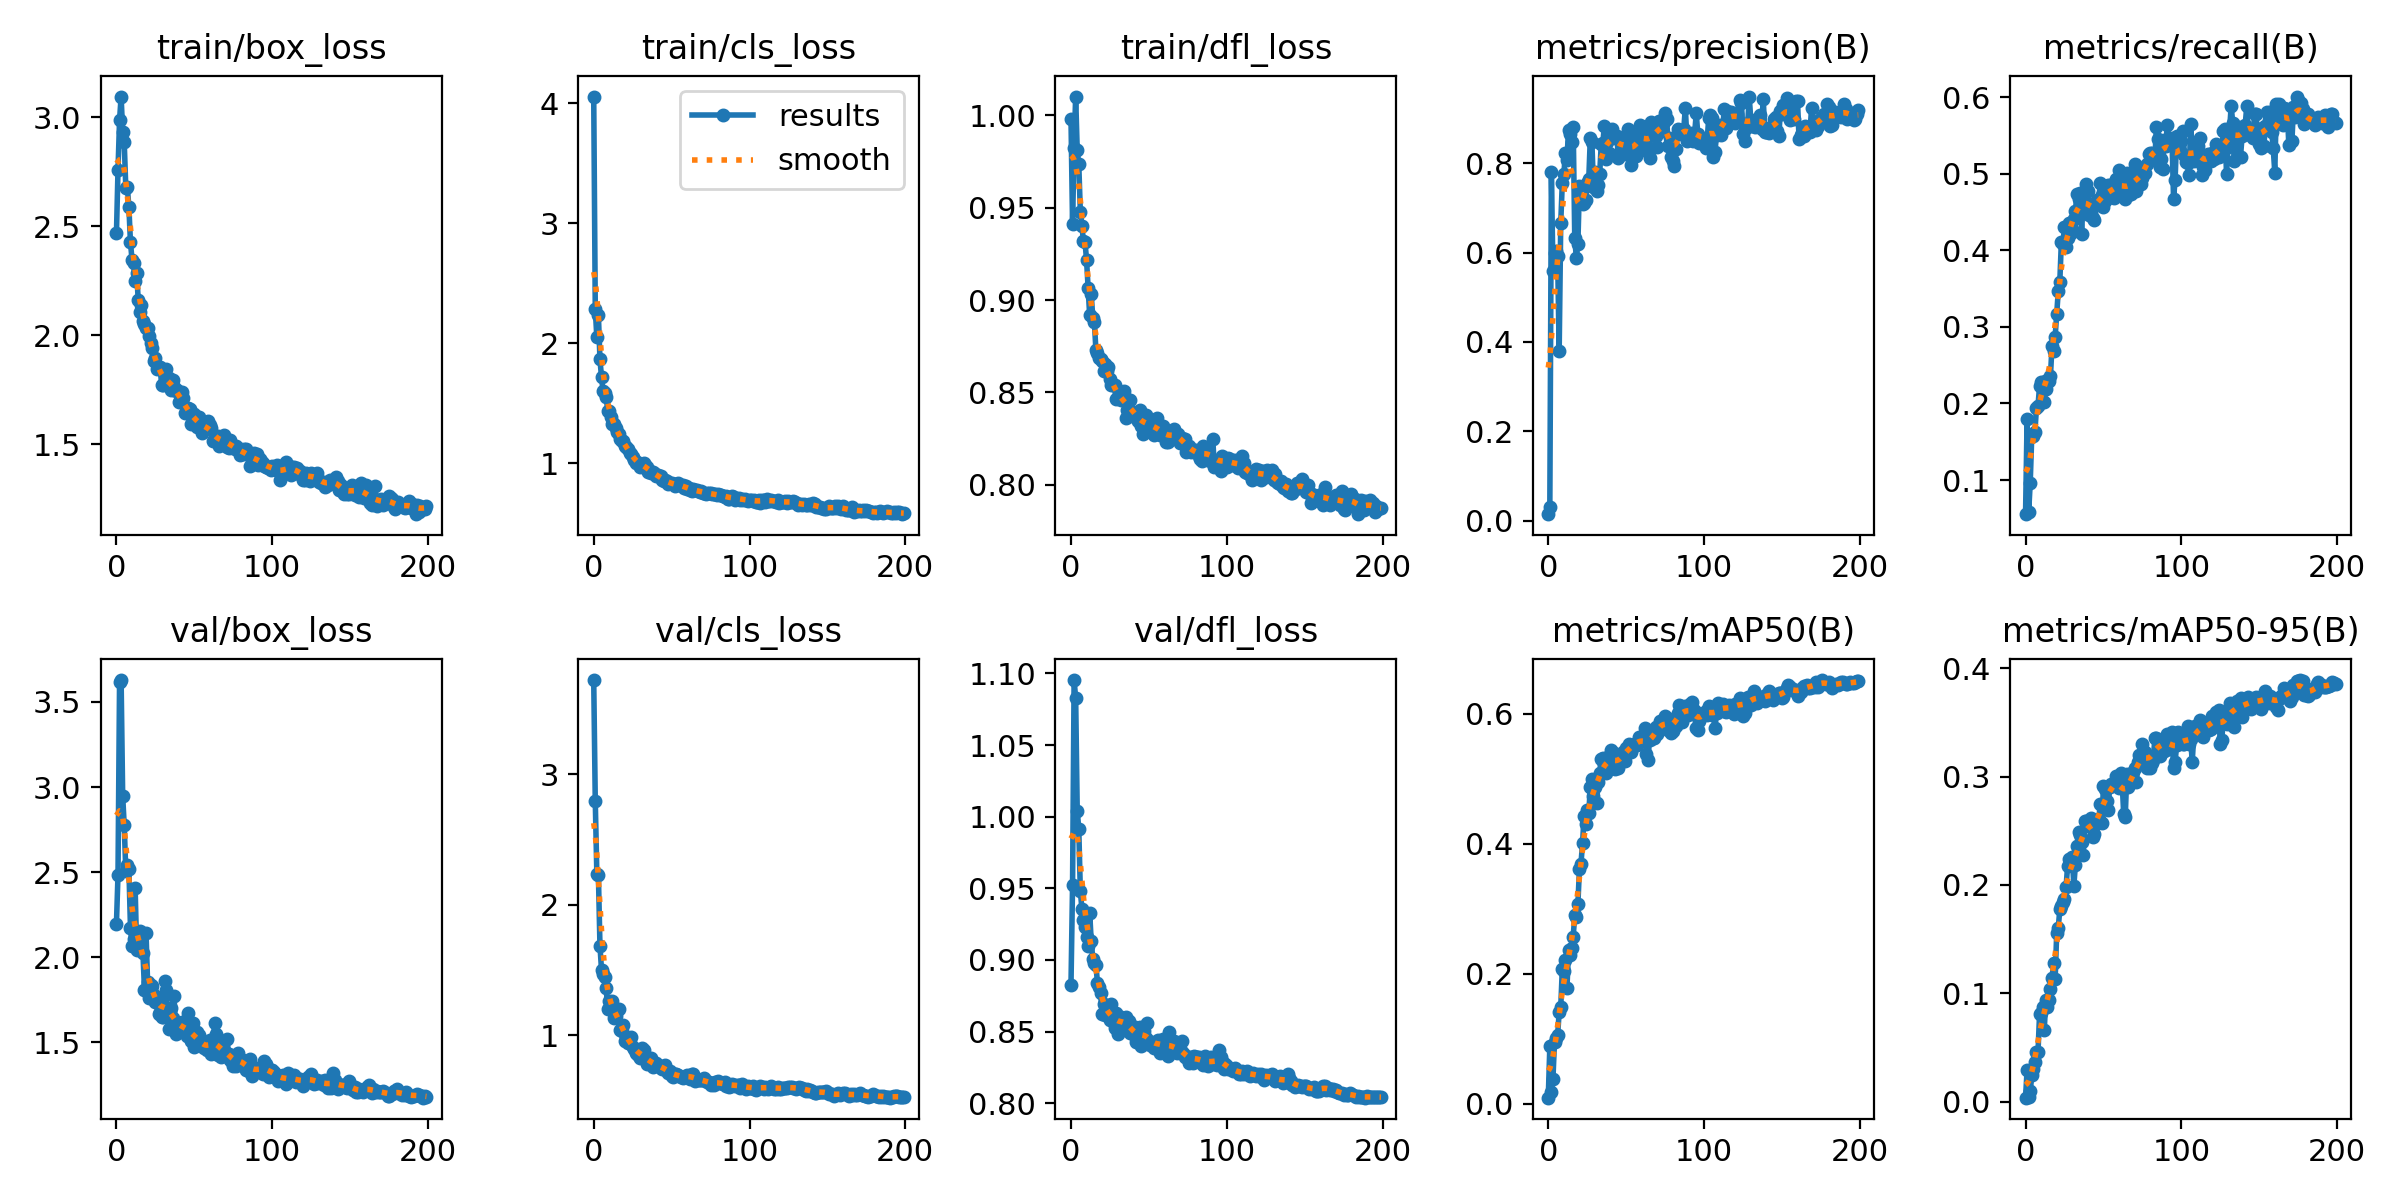

Data behind this chart, as committed beside it:
epoch, train/box_loss, train/cls_loss, train/dfl_loss, metrics/precision(B), metrics/recall(B), metrics/mAP50(B), metrics/mAP50-95(B), val/box_loss, val/cls_loss, val/dfl_loss, lr/pg0, lr/pg1, lr/pg2
0, 2.467, 4.057, 0.9979, 0.01471, 0.0555, 0.00899, 0.00367, 2.197, 3.72, 0.8828, 0.07079, 0.003246, 0.003246
1, 2.758, 2.286, 0.9413, 0.03055, 0.1801, 0.08787, 0.02907, 2.485, 2.79, 0.9522, 0.04076, 0.006546, 0.006546
2, 2.987, 2.051, 0.9825, 0.7804, 0.05781, 0.01718, 0.00462, 3.619, 2.237, 1.095, 0.01069, 0.009814, 0.009814
3, 3.095, 2.239, 1.01, 0.5593, 0.09635, 0.03834, 0.00938, 3.629, 2.228, 1.083, 0.009851, 0.009851, 0.009851
4, 2.931, 1.868, 0.981, 0.5999, 0.1583, 0.09492, 0.02421, 2.948, 1.685, 1.004, 0.009851, 0.009851, 0.009851
5, 2.884, 1.719, 0.9735, 0.6036, 0.1577, 0.1013, 0.02999, 2.775, 1.499, 0.9915, 0.009802, 0.009802, 0.009802
6, 2.677, 1.604, 0.9478, 0.5913, 0.1626, 0.1052, 0.03662, 2.508, 1.47, 0.948, 0.009753, 0.009753, 0.009753
7, 2.679, 1.587, 0.9403, 0.3797, 0.1941, 0.1406, 0.04627, 2.54, 1.448, 0.9358, 0.009703, 0.009703, 0.009703
8, 2.586, 1.556, 0.9319, 0.6654, 0.1969, 0.1481, 0.04581, 2.517, 1.357, 0.9278, 0.009654, 0.009654, 0.009654
9, 2.426, 1.436, 0.9316, 0.7556, 0.2227, 0.2064, 0.08059, 2.175, 1.201, 0.9233, 0.009604, 0.009604, 0.009604
10, 2.346, 1.439, 0.9214, 0.775, 0.228, 0.2049, 0.08146, 2.067, 1.258, 0.9159, 0.009555, 0.009555, 0.009555
11, 2.333, 1.387, 0.9065, 0.8235, 0.2281, 0.2213, 0.08745, 2.109, 1.203, 0.9097, 0.009505, 0.009505, 0.009505
12, 2.248, 1.328, 0.8917, 0.8078, 0.2019, 0.1783, 0.06598, 2.408, 1.258, 0.9328, 0.009456, 0.009456, 0.009456
13, 2.283, 1.331, 0.9032, 0.8739, 0.2189, 0.2366, 0.09424, 2.041, 1.132, 0.9129, 0.009406, 0.009406, 0.009406
14, 2.159, 1.292, 0.8903, 0.8643, 0.2304, 0.2283, 0.0876, 2.082, 1.142, 0.9009, 0.009357, 0.009357, 0.009357
15, 2.106, 1.26, 0.8881, 0.8481, 0.2298, 0.2402, 0.09343, 2.156, 1.193, 0.8979, 0.009307, 0.009307, 0.009307
16, 2.138, 1.242, 0.8729, 0.8813, 0.2361, 0.257, 0.1042, 2.043, 1.203, 0.8963, 0.009258, 0.009258, 0.009258
17, 2.063, 1.206, 0.8716, 0.6328, 0.2755, 0.2899, 0.1138, 2.027, 1.039, 0.884, 0.009208, 0.009208, 0.009208
18, 2.052, 1.189, 0.8688, 0.5884, 0.2682, 0.288, 0.1284, 1.808, 1.029, 0.8812, 0.009158, 0.009158, 0.009158
19, 2.032, 1.187, 0.8683, 0.619, 0.2871, 0.3067, 0.1132, 2.14, 1.08, 0.877, 0.009109, 0.009109, 0.009109
20, 2.032, 1.149, 0.8671, 0.749, 0.317, 0.3606, 0.1556, 1.852, 0.9513, 0.8623, 0.009059, 0.009059, 0.009059
21, 1.996, 1.14, 0.8617, 0.7128, 0.3464, 0.3696, 0.1605, 1.762, 0.9857, 0.8692, 0.00901, 0.00901, 0.00901
22, 1.962, 1.118, 0.8656, 0.7084, 0.3591, 0.4009, 0.1774, 1.836, 0.9379, 0.8617, 0.00896, 0.00896, 0.00896
23, 1.942, 1.09, 0.8617, 0.7119, 0.4113, 0.4432, 0.1804, 1.829, 0.9408, 0.8648, 0.008911, 0.008911, 0.008911
24, 1.881, 1.08, 0.8639, 0.7177, 0.4085, 0.4303, 0.184, 1.776, 0.9829, 0.8635, 0.008861, 0.008861, 0.008861
25, 1.894, 1.057, 0.8573, 0.7548, 0.431, 0.452, 0.1873, 1.736, 0.9081, 0.8583, 0.008812, 0.008812, 0.008812
26, 1.845, 1.026, 0.8542, 0.7645, 0.4038, 0.4482, 0.1979, 1.752, 0.8934, 0.8691, 0.008762, 0.008762, 0.008762
27, 1.856, 1.007, 0.854, 0.8572, 0.4159, 0.4868, 0.2176, 1.665, 0.8623, 0.858, 0.008713, 0.008713, 0.008713
28, 1.853, 1.012, 0.854, 0.8475, 0.4361, 0.4998, 0.2241, 1.679, 0.8569, 0.8524, 0.008663, 0.008663, 0.008663
29, 1.772, 0.995, 0.8464, 0.7472, 0.4231, 0.4741, 0.2225, 1.648, 0.8368, 0.8626, 0.008614, 0.008614, 0.008614
30, 1.773, 0.9701, 0.8477, 0.7793, 0.4277, 0.4881, 0.2256, 1.648, 0.8254, 0.8486, 0.008564, 0.008564, 0.008564
31, 1.78, 0.9972, 0.8506, 0.738, 0.4413, 0.4625, 0.1991, 1.858, 0.8986, 0.8597, 0.008515, 0.008515, 0.008515
32, 1.843, 1.002, 0.846, 0.7516, 0.4511, 0.4958, 0.2189, 1.805, 0.8875, 0.8604, 0.008466, 0.008466, 0.008466
33, 1.781, 0.9889, 0.8473, 0.7753, 0.4734, 0.5096, 0.2356, 1.646, 0.8142, 0.8545, 0.008416, 0.008416, 0.008416
34, 1.804, 0.969, 0.851, 0.8422, 0.4668, 0.5303, 0.2487, 1.576, 0.7804, 0.855, 0.008367, 0.008367, 0.008367
35, 1.749, 0.9327, 0.8362, 0.8445, 0.4746, 0.5316, 0.2458, 1.699, 0.8043, 0.8599, 0.008317, 0.008317, 0.008317
36, 1.792, 0.9354, 0.8402, 0.8828, 0.4214, 0.5237, 0.2397, 1.645, 0.8008, 0.858, 0.008268, 0.008268, 0.008268
37, 1.76, 0.9222, 0.8459, 0.8088, 0.4705, 0.5098, 0.2273, 1.77, 0.8206, 0.8573, 0.008218, 0.008218, 0.008218
38, 1.742, 0.9255, 0.8461, 0.8469, 0.4595, 0.5214, 0.2591, 1.551, 0.7536, 0.8492, 0.008169, 0.008169, 0.008169
39, 1.75, 0.9242, 0.8388, 0.8236, 0.4861, 0.5354, 0.2593, 1.564, 0.7648, 0.8503, 0.008119, 0.008119, 0.008119
40, 1.691, 0.895, 0.8392, 0.8735, 0.4774, 0.5448, 0.2594, 1.612, 0.7887, 0.8484, 0.00807, 0.00807, 0.00807
41, 1.7, 0.9033, 0.8388, 0.8757, 0.4464, 0.5267, 0.2546, 1.575, 0.7735, 0.8529, 0.00802, 0.00802, 0.00802
42, 1.74, 0.8915, 0.8359, 0.8631, 0.4503, 0.5401, 0.2617, 1.617, 0.7634, 0.8427, 0.007971, 0.007971, 0.007971
43, 1.709, 0.8954, 0.8348, 0.8551, 0.4424, 0.5157, 0.2443, 1.575, 0.7452, 0.8478, 0.007921, 0.007921, 0.007921
44, 1.642, 0.8583, 0.8402, 0.8613, 0.4393, 0.5207, 0.2472, 1.602, 0.74, 0.8531, 0.007872, 0.007872, 0.007872
45, 1.661, 0.8536, 0.8319, 0.8118, 0.4608, 0.5174, 0.2584, 1.535, 0.7513, 0.84, 0.007822, 0.007822, 0.007822
46, 1.665, 0.8661, 0.8277, 0.8246, 0.4658, 0.5303, 0.2571, 1.673, 0.7728, 0.8493, 0.007772, 0.007772, 0.007772
47, 1.661, 0.8551, 0.8362, 0.851, 0.4671, 0.5371, 0.2606, 1.537, 0.7248, 0.8501, 0.007723, 0.007723, 0.007723
48, 1.59, 0.8273, 0.838, 0.8461, 0.4876, 0.5413, 0.275, 1.509, 0.7118, 0.8457, 0.007673, 0.007673, 0.007673
49, 1.623, 0.8359, 0.8313, 0.8211, 0.4718, 0.5272, 0.2569, 1.616, 0.7207, 0.856, 0.007624, 0.007624, 0.007624
50, 1.639, 0.8353, 0.8303, 0.8599, 0.4561, 0.5478, 0.2909, 1.472, 0.6869, 0.8437, 0.007574, 0.007574, 0.007574
51, 1.62, 0.8263, 0.8354, 0.876, 0.4642, 0.5448, 0.2883, 1.514, 0.6814, 0.8406, 0.007525, 0.007525, 0.007525
52, 1.576, 0.8128, 0.8333, 0.8252, 0.4792, 0.5537, 0.2773, 1.562, 0.7015, 0.8403, 0.007476, 0.007476, 0.007476
53, 1.625, 0.8284, 0.8268, 0.7957, 0.4845, 0.5419, 0.269, 1.543, 0.7027, 0.8383, 0.007426, 0.007426, 0.007426
54, 1.59, 0.8373, 0.8307, 0.8191, 0.4848, 0.5518, 0.2909, 1.48, 0.693, 0.8422, 0.007377, 0.007377, 0.007377
55, 1.551, 0.8175, 0.8363, 0.8614, 0.4699, 0.554, 0.2932, 1.477, 0.6855, 0.8436, 0.007327, 0.007327, 0.007327
56, 1.571, 0.8216, 0.829, 0.8168, 0.479, 0.5528, 0.2933, 1.465, 0.6747, 0.8444, 0.007278, 0.007278, 0.007278
57, 1.581, 0.8167, 0.8269, 0.8353, 0.4683, 0.5522, 0.2938, 1.482, 0.6735, 0.8351, 0.007228, 0.007228, 0.007228
58, 1.575, 0.7961, 0.8294, 0.8596, 0.4933, 0.5641, 0.3005, 1.453, 0.676, 0.8427, 0.007178, 0.007178, 0.007178
59, 1.605, 0.8131, 0.8318, 0.8855, 0.4747, 0.5608, 0.2986, 1.478, 0.6843, 0.8448, 0.007129, 0.007129, 0.007129
... 140 more rows
